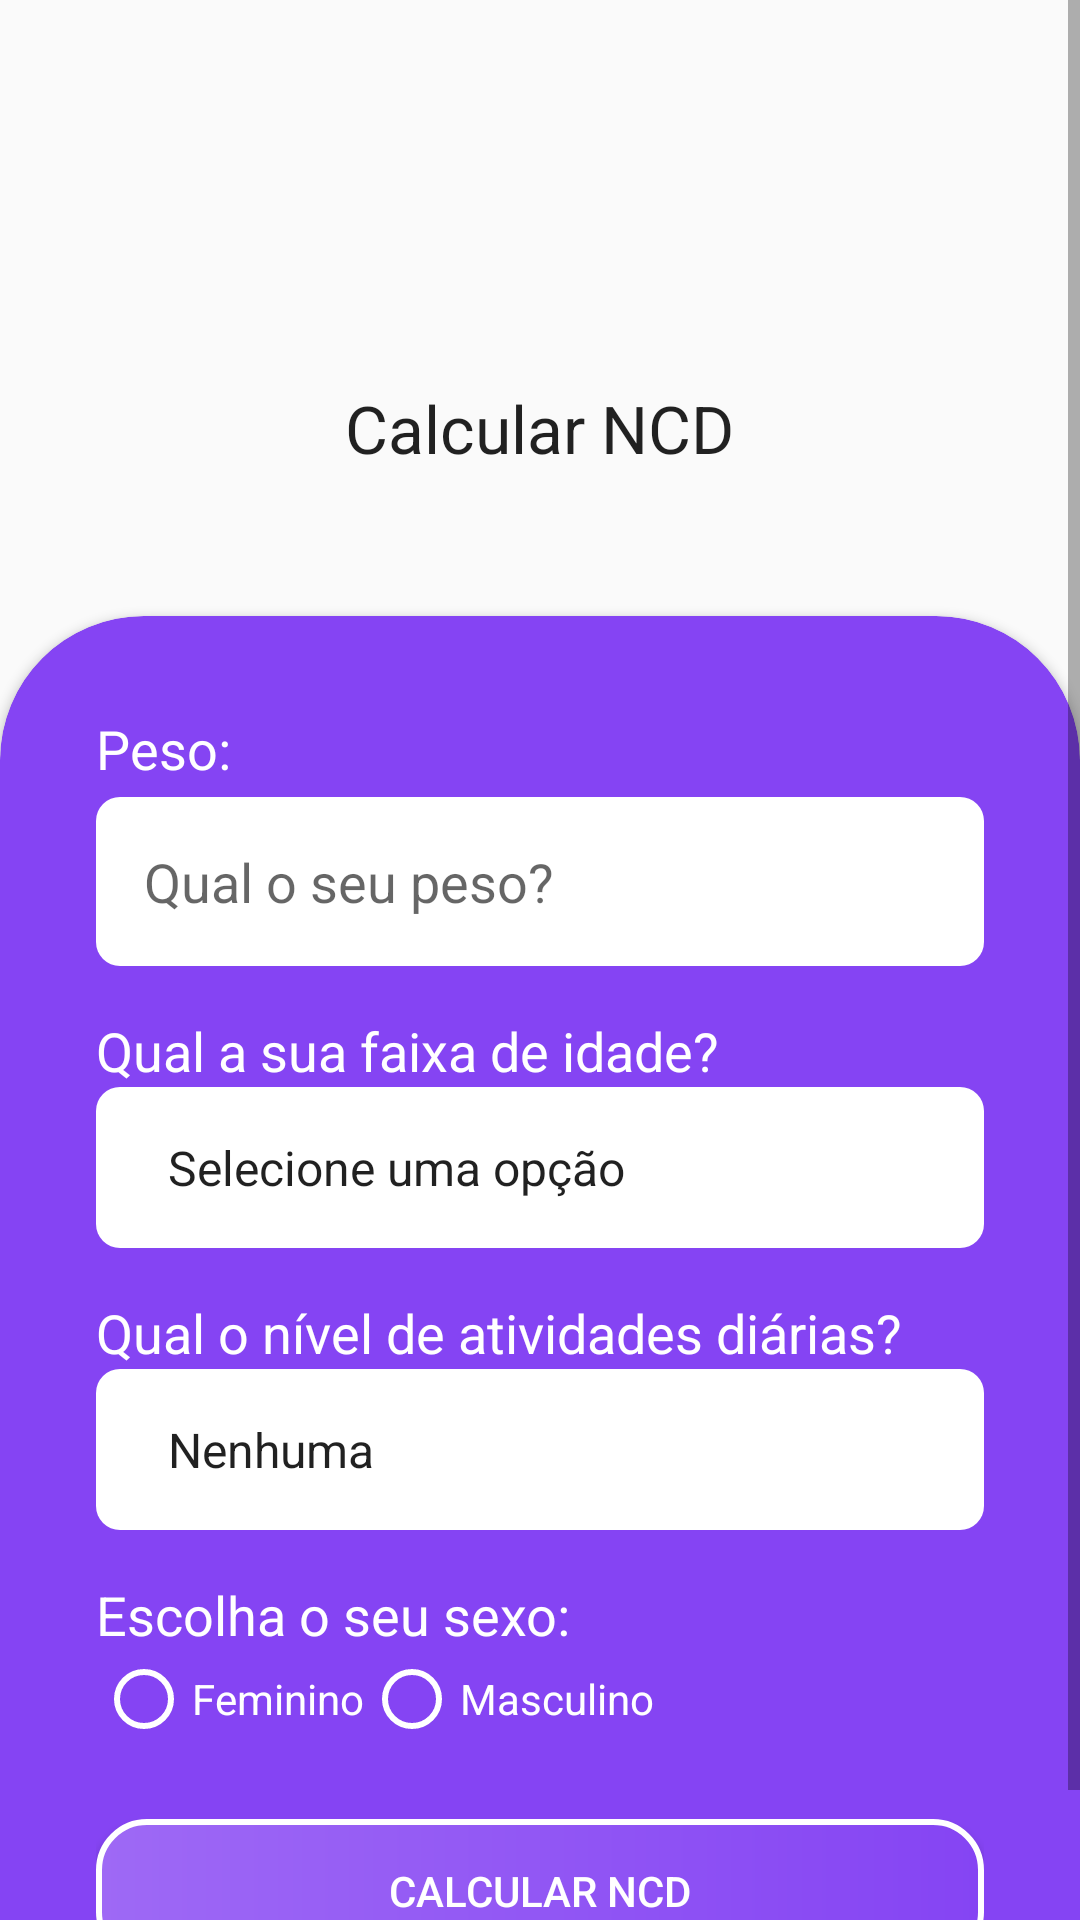

Layout XML and referenced resources for this Android screen:
<!-- AndroidManifest.xml: application theme AppTheme -->
<!-- res/layout/activity_ncd.xml -->
<?xml version="1.0" encoding="utf-8"?>
<ScrollView
    xmlns:android="http://schemas.android.com/apk/res/android"
    xmlns:app="http://schemas.android.com/apk/res-auto"
    xmlns:tools="http://schemas.android.com/tools"
    android:layout_width="match_parent"
    android:layout_height="match_parent"
    android:fillViewport="true">

    <LinearLayout
        android:layout_width="match_parent"
        android:layout_height="match_parent"
        android:gravity="bottom"
        android:orientation="vertical"
        tools:context=".ui.ImcActivity">

        <ImageView
            android:layout_width="80dp"
            android:layout_height="80dp"
            android:src="@drawable/ncd"
            android:layout_gravity="center"
            android:layout_marginBottom="32dp"
            android:layout_marginTop="16dp"/>

        <TextView
            android:id="@+id/textView3"
            android:layout_width="wrap_content"
            android:layout_height="wrap_content"
            android:text="Calcular NCD"
            android:textAppearance="@style/TextAppearance.AppCompat.Large"
            android:layout_marginBottom="48dp"
            android:layout_gravity="center"/>

        <androidx.cardview.widget.CardView
            android:layout_width="match_parent"
            android:layout_height="wrap_content"
            app:cardBackgroundColor="@color/colorPrimary"
            app:cardCornerRadius="48dp"
            android:layout_marginBottom="-48dp">

            <LinearLayout
                android:layout_width="match_parent"
                android:layout_height="match_parent"
                android:orientation="vertical"
                android:padding="32dp">

                <TextView
                    android:layout_width="match_parent"
                    android:layout_height="wrap_content"
                    android:text="Peso:"
                    android:textAppearance="@style/label_dark_background"/>

                <EditText
                    android:id="@+id/ed_peso"
                    android:layout_width="match_parent"
                    android:layout_height="wrap_content"
                    android:hint="Qual o seu peso?"
                    android:background="@drawable/edit_text_background"
                    android:padding="16dp"
                    android:layout_marginTop="4dp"
                    android:inputType="number"/>

                <TextView
                    android:id="@+id/text_view_idade"
                    android:layout_width="match_parent"
                    android:layout_height="wrap_content"
                    android:text="Qual a sua faixa de idade?"
                    android:textAppearance="@style/label_dark_background"
                    android:layout_marginTop="16dp" />

                <Spinner
                    android:id="@+id/spinner_idade"
                    android:layout_width="match_parent"
                    android:layout_height="wrap_content"
                    android:entries="@array/faixa_etaria"
                    android:background="@drawable/edit_text_background"
                    android:padding="16dp"
                    />

                <TextView
                    android:id="@+id/text_view_atividades"
                    android:layout_width="match_parent"
                    android:layout_height="wrap_content"
                    android:text="Qual o nível de atividades diárias?"
                    android:textAppearance="@style/label_dark_background"
                    android:layout_marginTop="16dp"/>

                <Spinner
                    android:id="@+id/spinner_atividades"
                    android:layout_width="match_parent"
                    android:layout_height="wrap_content"
                    android:entries="@array/atividades"
                    android:background="@drawable/edit_text_background"
                    android:padding="16dp"/>

                <TextView
                    android:layout_width="match_parent"
                    android:layout_height="wrap_content"
                    android:text="Escolha o seu sexo:"
                    android:textAppearance="@style/label_dark_background"
                    android:layout_marginTop="16dp"/>
                <LinearLayout
                    android:layout_width="match_parent"
                    android:layout_height="wrap_content"
                    android:orientation="horizontal">

                    <RadioGroup
                        android:layout_width="wrap_content"
                        android:layout_height="wrap_content"
                        android:orientation="horizontal">

                        <RadioButton
                            android:id="@+id/radio_feminino"
                            android:layout_width="wrap_content"
                            android:layout_height="wrap_content"
                            android:text="Feminino"
                            android:textColor="@android:color/white"
                            android:buttonTint="@android:color/white"/>

                        <RadioButton
                            android:id="@+id/radio_masculino"
                            android:layout_width="wrap_content"
                            android:layout_height="wrap_content"
                            android:text="Masculino"
                            android:textColor="@android:color/white"
                            android:buttonTint="@android:color/white"/>

                    </RadioGroup>

                </LinearLayout>

                <Button
                    android:id="@+id/button_calcular_ncd"
                    android:layout_width="match_parent"
                    android:layout_height="wrap_content"
                    android:text="Calcular NCD"
                    android:layout_marginTop="24dp"
                    android:layout_marginBottom="48dp"
                    android:textColor="@android:color/white"
                    android:background="@drawable/button_background"/>

            </LinearLayout>

        </androidx.cardview.widget.CardView>
    </LinearLayout>
</ScrollView>
<!-- resources referenced by this layout -->
<resources>
  <string-array name="atividades">
          <item>Nenhuma</item>
          <item>Atividade leve</item>
          <item>Atividade moderada</item>
          <item>Atividade intensa</item>
      </string-array>
  <string-array name="faixa_etaria">
          <item>Selecione uma opção</item>
          <item>Entre 18 e 30 anos</item>
          <item>Entre 31 e 60 anos</item>
          <item>Acima de 60 anos</item>
      </string-array>
  <color name="colorPrimary">#8544f3</color>
  <!-- drawable button_background (drawable) -->
  <?xml version="1.0" encoding="utf-8"?>
  <shape
      xmlns:android="http://schemas.android.com/apk/res/android"
      android:shape="rectangle">
  
      <gradient
          android:startColor="@color/colorPrimary"
          android:endColor="@color/colorAccent"
          android:angle="180"/>
  
      <corners android:radius="16dp"/>
  
      <stroke
          android:color="@android:color/white"
          android:width="2dp"/>
  
  </shape>
  <!-- drawable edit_text_background (drawable) -->
  <?xml version="1.0" encoding="utf-8"?>
  <shape
      xmlns:android="http://schemas.android.com/apk/res/android"
      android:shape="rectangle">
  
      <solid android:color="@android:color/white"/>
      <corners
          android:topRightRadius="8dp"
          android:topLeftRadius="8dp"
          android:bottomLeftRadius="8dp"
          android:bottomRightRadius="8dp"/>
  
  
  </shape>
  <style name="label_dark_background" parent="TextAppearance.AppCompat.Medium">
  
          <item name="android:textColor">@android:color/white</item>
  
      </style>
  <style name="AppTheme" parent="Theme.AppCompat.Light.NoActionBar">
          
          <item name="colorPrimary">@color/colorPrimary</item>
          <item name="colorPrimaryDark">@color/colorPrimaryDark</item>
          <item name="colorAccent">@color/colorAccent</item>
      </style>
  <color name="colorAccent">#9e69f5</color>
  <color name="colorPrimaryDark">#6A11EF</color>
</resources>
